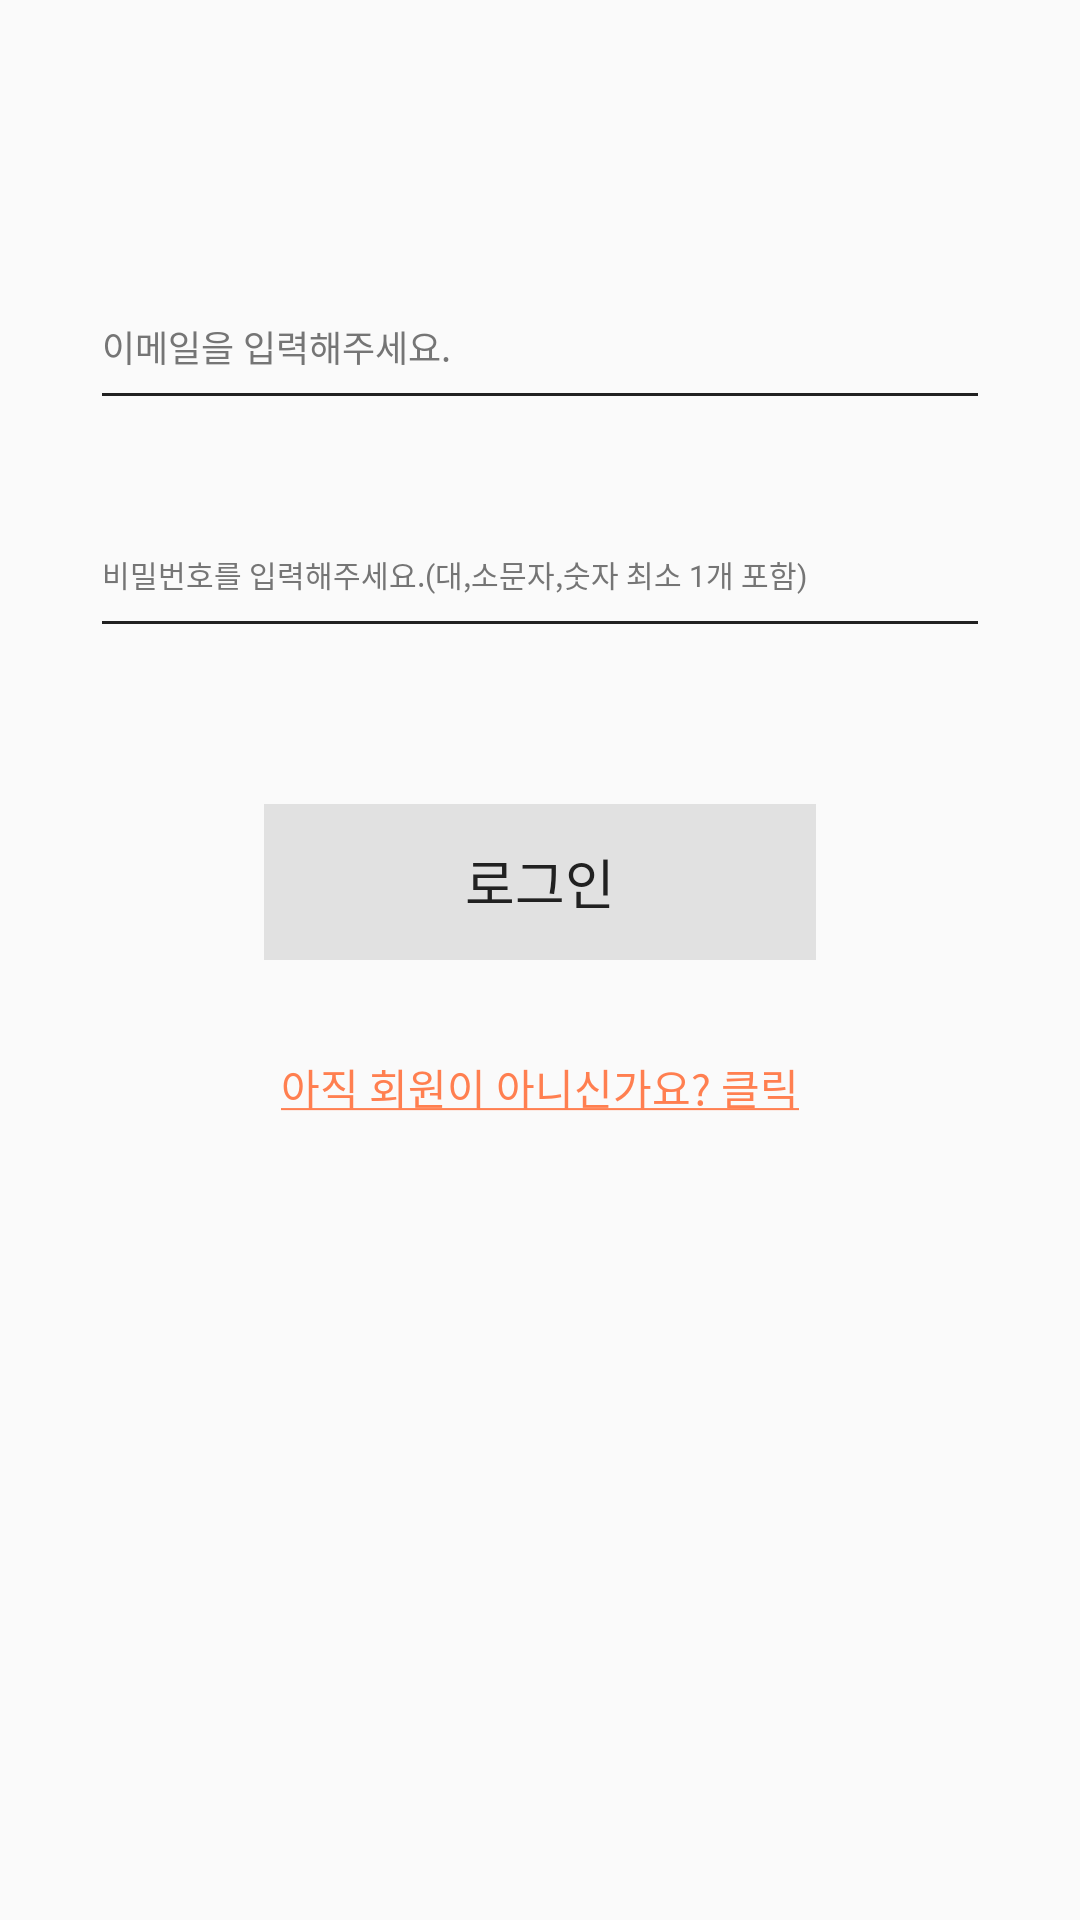

Write the Android layout XML for this screen, with the resource values it uses.
<!-- AndroidManifest.xml: application theme AppTheme -->
<!-- res/layout/activity_login.xml -->
<?xml version="1.0" encoding="utf-8"?>
<layout xmlns:android="http://schemas.android.com/apk/res/android"
    xmlns:app="http://schemas.android.com/apk/res-auto"
    xmlns:tools="http://schemas.android.com/tools">

    <data>

        <variable
            name="vm"
            type="com.project.rainist_android_test.ui.login.LoginViewModel" />

    </data>

    <androidx.constraintlayout.widget.ConstraintLayout
        android:layout_width="match_parent"
        android:layout_height="match_parent"
        tools:context=".ui.login.LoginActivity">

        <EditText
            android:id="@+id/et_login_email"
            style="@style/SignUp_EditText"
            android:layout_width="@dimen/length_signup_huge"
            android:layout_height="@dimen/length_deluxe_large"
            android:layout_marginTop="@dimen/spacing_xxx_huge"
            android:gravity="center_vertical"
            android:hint="@string/please_input_signup_email"
            android:importantForAutofill="no"
            android:inputType="textEmailAddress"
            android:textSize="@dimen/text_mini"
            app:layout_constraintEnd_toEndOf="parent"
            app:layout_constraintStart_toStartOf="parent"
            app:layout_constraintTop_toTopOf="parent" />

        <EditText
            android:id="@+id/et_login_pwd"
            style="@style/SignUp_EditText"
            android:layout_width="@dimen/length_signup_huge"
            android:layout_height="@dimen/length_deluxe_large"
            android:layout_marginTop="@dimen/spacing_x_large"
            android:hint="@string/please_input_signup_pwd"
            android:importantForAutofill="no"
            android:inputType="textEmailAddress"
            android:textSize="@dimen/text_micro"
            app:layout_constraintEnd_toEndOf="parent"
            app:layout_constraintStart_toStartOf="parent"
            app:layout_constraintTop_toBottomOf="@id/et_login_email" />

        <Button
            android:id="@+id/btn_login"
            android:layout_width="0dp"
            android:layout_height="@dimen/length_deluxe_large"
            android:layout_marginHorizontal="@dimen/length_deluxe_super_large"
            android:layout_marginTop="@dimen/length_deluxe_large"
            android:background="@color/EngageButtonBackGround"
            android:enabled="false"
            android:text="@string/login_button"
            android:textColor="@color/EngageButtonTextColor"
            android:textSize="@dimen/text_large"
            app:layout_constraintEnd_toEndOf="parent"
            app:layout_constraintStart_toStartOf="parent"
            app:layout_constraintTop_toBottomOf="@id/et_login_pwd" />


        <TextView
            android:id="@+id/tv_signup"
            android:layout_width="wrap_content"
            android:layout_height="wrap_content"
            android:layout_marginTop="@dimen/spacing_xx_large"
            android:text="@string/go_to_signup_page"
            android:textColor="@color/Coral"
            app:layout_constraintEnd_toEndOf="parent"
            app:layout_constraintStart_toStartOf="parent"
            app:layout_constraintTop_toBottomOf="@id/btn_login" />

        <ViewStub
            android:id="@+id/loading_stub"
            android:layout_width="0dp"
            android:layout_height="0dp"
            android:layout="@layout/progress_loading"
            app:layout_constraintBottom_toBottomOf="parent"
            app:layout_constraintEnd_toEndOf="parent"
            app:layout_constraintStart_toStartOf="parent"
            app:layout_constraintTop_toTopOf="parent" />


    </androidx.constraintlayout.widget.ConstraintLayout>
</layout>
<!-- res/layout/progress_loading.xml (included above) -->
<?xml version="1.0" encoding="utf-8"?>
<androidx.constraintlayout.widget.ConstraintLayout xmlns:android="http://schemas.android.com/apk/res/android"
    xmlns:app="http://schemas.android.com/apk/res-auto"
    android:layout_width="match_parent"
    android:layout_height="match_parent">

    <View
        android:layout_width="0dp"
        android:layout_height="0dp"
        android:alpha="0.4"
        android:background="@color/LoadingProgressBackGround"
        app:layout_constraintBottom_toBottomOf="parent"
        app:layout_constraintEnd_toEndOf="parent"
        app:layout_constraintStart_toStartOf="parent"
        app:layout_constraintTop_toTopOf="parent" />

    <ProgressBar
        android:layout_width="@dimen/length_progress_loading"
        android:layout_height="@dimen/length_progress_loading"
        android:indeterminate="true"
        android:progressTint="@color/LoadingProgressTint"
        app:layout_constraintBottom_toBottomOf="parent"
        app:layout_constraintEnd_toEndOf="parent"
        app:layout_constraintStart_toStartOf="parent"
        app:layout_constraintTop_toTopOf="parent" />

</androidx.constraintlayout.widget.ConstraintLayout>
<!-- resources referenced by this layout -->
<resources>
  <color name="Coral">#FF7F50</color>
  <color name="EngageButtonBackGround">@color/LightLightGray</color>
  <color name="EngageButtonTextColor">@color/Black</color>
  <color name="LoadingProgressBackGround">@color/Black</color>
  <color name="LoadingProgressTint">@color/White</color>
  <dimen name="length_deluxe_large">52dp</dimen>
  <dimen name="length_deluxe_super_large">88dp</dimen>
  <dimen name="length_progress_loading">100dp</dimen>
  <dimen name="length_signup_huge">300dp</dimen>
  <dimen name="spacing_x_large">24dp</dimen>
  <dimen name="spacing_xx_large">32dp</dimen>
  <dimen name="spacing_xxx_huge">88dp</dimen>
  <dimen name="text_large">18sp</dimen>
  <dimen name="text_micro">10sp</dimen>
  <dimen name="text_mini">12sp</dimen>
  <string name="go_to_signup_page"><u>아직 회원이 아니신가요? 클릭</u></string>
  <string name="login_button">로그인</string>
  <string name="please_input_signup_email">이메일을 입력해주세요.</string>
  <string name="please_input_signup_pwd">비밀번호를 입력해주세요.(대,소문자,숫자 최소 1개 포함)</string>
  <style name="SignUp_EditText" parent="Widget.AppCompat.EditText">
          <item name="android:textColorHint">@color/EditTextHint</item>
          <item name="android:textColor">@color/EditTextText</item>
          <item name="backgroundTint">@color/EditTextLine</item>
          <item name="android:textCursorDrawable">@drawable/cursor</item>
          <item name="android:maxLines">1</item>
          <item name="android:maxLength">30</item>
      </style>
  <style name="AppTheme" parent="Theme.AppCompat.DayNight">
          <item name="colorPrimary">@color/Primary</item>
          <item name="colorPrimaryDark">@color/Black</item>
          <item name="colorAccent">@color/Accent</item>
          <item name="windowActionBar">false</item>
          <item name="windowNoTitle">true</item>
      </style>
  <color name="LightLightGray">#e1e1e1</color>
  <color name="Black">#212121</color>
  <color name="White">#ffffff</color>
  <color name="EditTextHint">@color/Gray</color>
  <color name="EditTextText">@color/Gray</color>
  <color name="EditTextLine">@color/Black</color>
  <!-- drawable cursor (drawable) -->
  <?xml version="1.0" encoding="utf-8"?>
  <shape xmlns:android="http://schemas.android.com/apk/res/android"
      android:shape="rectangle">
      <solid android:color="@color/Coral" />
      <size android:width="3dp" />
  </shape>
  <color name="Primary">@color/White</color>
  <color name="Accent">@color/White</color>
  <color name="Gray">#757575</color>
</resources>
